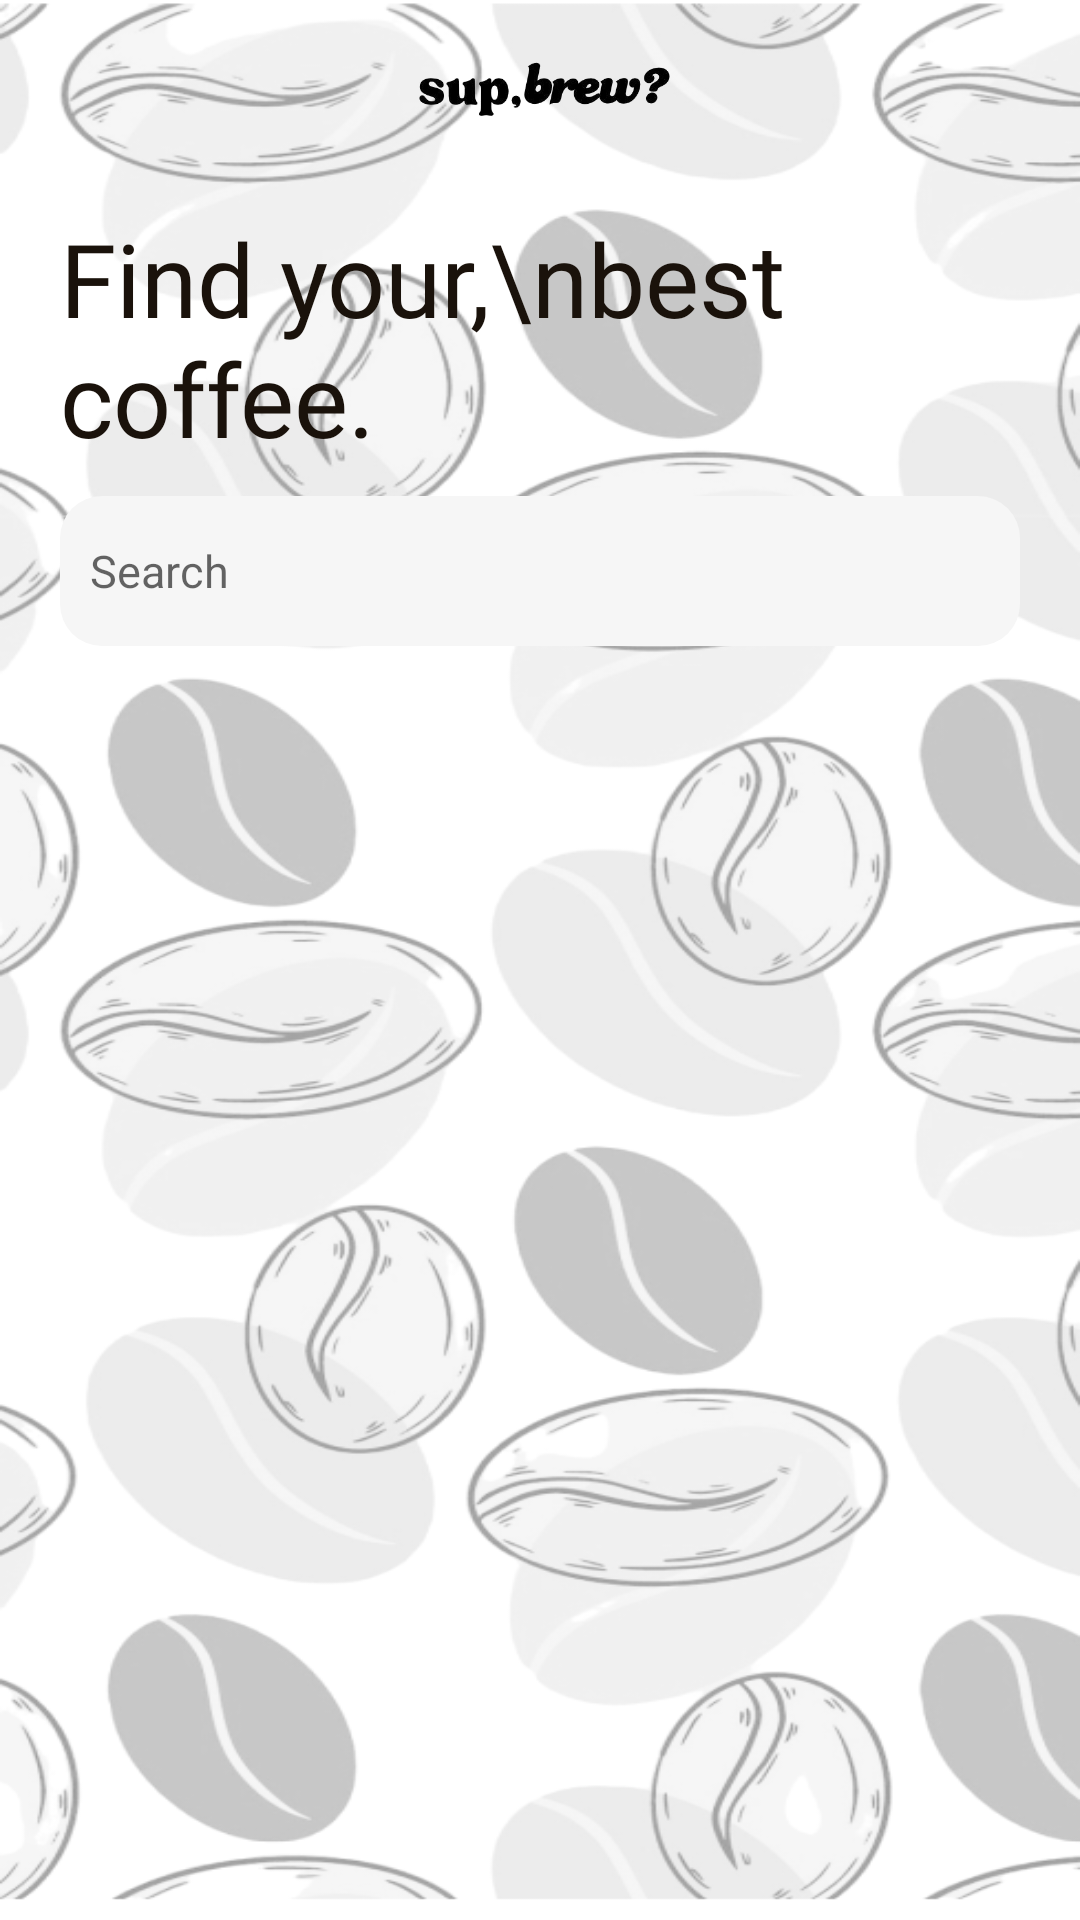

Layout XML and referenced resources for this Android screen:
<!-- AndroidManifest.xml: application theme Theme.SupBrew -->
<!-- res/layout/home_maininterface.xml -->
<?xml version="1.0" encoding="utf-8"?>
<androidx.constraintlayout.widget.ConstraintLayout xmlns:android="http://schemas.android.com/apk/res/android"
    xmlns:app="http://schemas.android.com/apk/res-auto"
    xmlns:tools="http://schemas.android.com/tools"
    android:id="@+id/home_maininterface"
    android:layout_width="match_parent"
    android:layout_height="match_parent"
    tools:context=".Home"
    android:background="@drawable/background_img">

    <RelativeLayout
        android:id="@+id/wrap"
        android:layout_width="match_parent"
        android:layout_height="match_parent">

        <ImageView
            android:id="@+id/logo"
            android:layout_width="100dp"
            android:layout_height="60dp"
            android:layout_centerHorizontal="true"
            android:scaleType="centerCrop"
            android:src="@drawable/second_logo" />

        <TextView
            android:id="@+id/text1home"
            android:layout_width="wrap_content"
            android:layout_height="wrap_content"
            android:layout_below="@id/logo"
            android:layout_marginStart="20dp"
            android:layout_marginTop="10dp"
            android:fontFamily="@font/sofia_black"
            android:text="Find your,\nbest coffee."
            android:textColor="@color/darkbrown"
            android:textSize="34sp" />

        <EditText
            android:id="@+id/search_bar"
            android:layout_width="420dp"
            android:layout_height="50dp"
            android:layout_below="@id/text1home"
            android:layout_centerHorizontal="true"
            android:layout_marginStart="20dp"
            android:layout_marginTop="10dp"
            android:layout_marginEnd="20dp"
            android:background="@drawable/bg_gray"
            android:hint="Search"
            android:paddingStart="10dp"
            android:paddingEnd="10dp"
            android:textSize="15sp" />


    </RelativeLayout>


</androidx.constraintlayout.widget.ConstraintLayout>
<!-- resources referenced by this layout -->
<resources>
  <color name="darkbrown">#1A120B</color>
  <!-- drawable background_img: png bitmap (drawable, 172941 bytes) -->
  <!-- drawable bg_gray (drawable) -->
  <?xml version="1.0" encoding="utf-8"?>
  <shape xmlns:android="http://schemas.android.com/apk/res/android">
  
      <solid android:color="#f6f6f6" />
      <corners
          android:bottomLeftRadius="14dp"
          android:bottomRightRadius="14dp"
          android:topLeftRadius="14dp"
          android:topRightRadius="14dp"/>
  
  </shape>
  <!-- drawable second_logo: png bitmap (drawable, 28722 bytes) -->
  <style name="Theme.SupBrew" parent="Base.Theme.SupBrew" />
  <style name="Base.Theme.SupBrew" parent="Theme.AppCompat.DayNight.NoActionBar">
          
          
      </style>
</resources>
